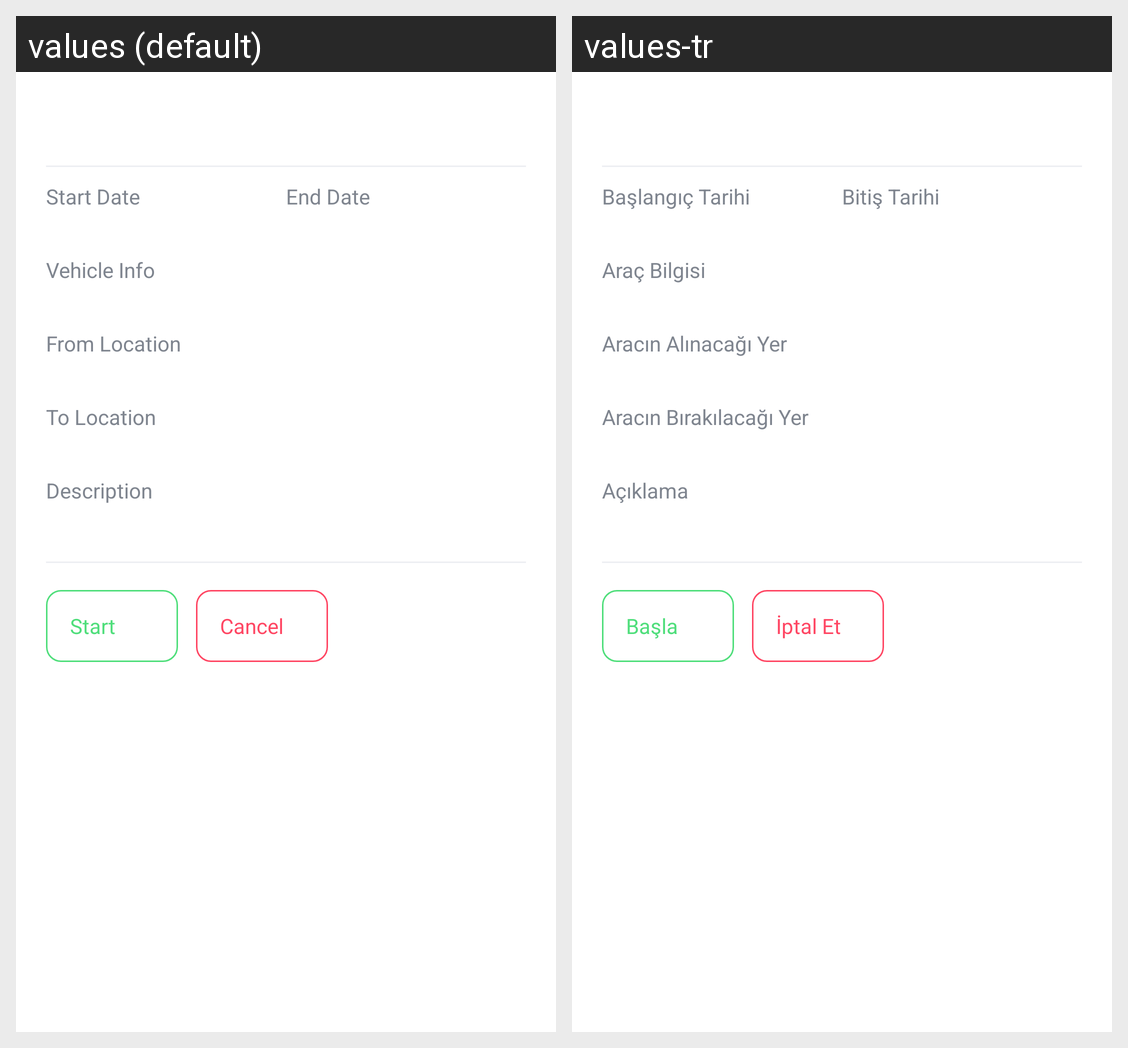

Locale-by-locale string values for the Android screen shown in this grid:
Android screen res/layout/pool_car_reservations_view_holder_item.xml rendered under 2 locales, left to right: values (default), values-tr. Device: Nexus 5 (rendered at 1080×1920; each locale shown at half size, 540×960, under a caption strip naming it); theme AppTheme.
Strings drawn on this screen, with the default value and each locale's value (text and hints the layout hard-codes, and strings that could not be matched under every locale, appear in the picture but are not listed):

reservation_start_date
  values: Start Date
  values-tr: Başlangıç Tarihi

reservation_end_date
  values: End Date
  values-tr: Bitiş Tarihi

pool_car_reservation_vehicle_info
  values: Vehicle Info
  values-tr: Araç Bilgisi

pool_car_reservation_from_info
  values: From Location
  values-tr: Aracın Alınacağı Yer

pool_car_reservation_to_info
  values: To Location
  values-tr: Aracın Bırakılacağı Yer

description
  values: Description
  values-tr: Açıklama

start1
  values: Start
  values-tr: Başla

cancel
  values: Cancel
  values-tr: İptal Et
